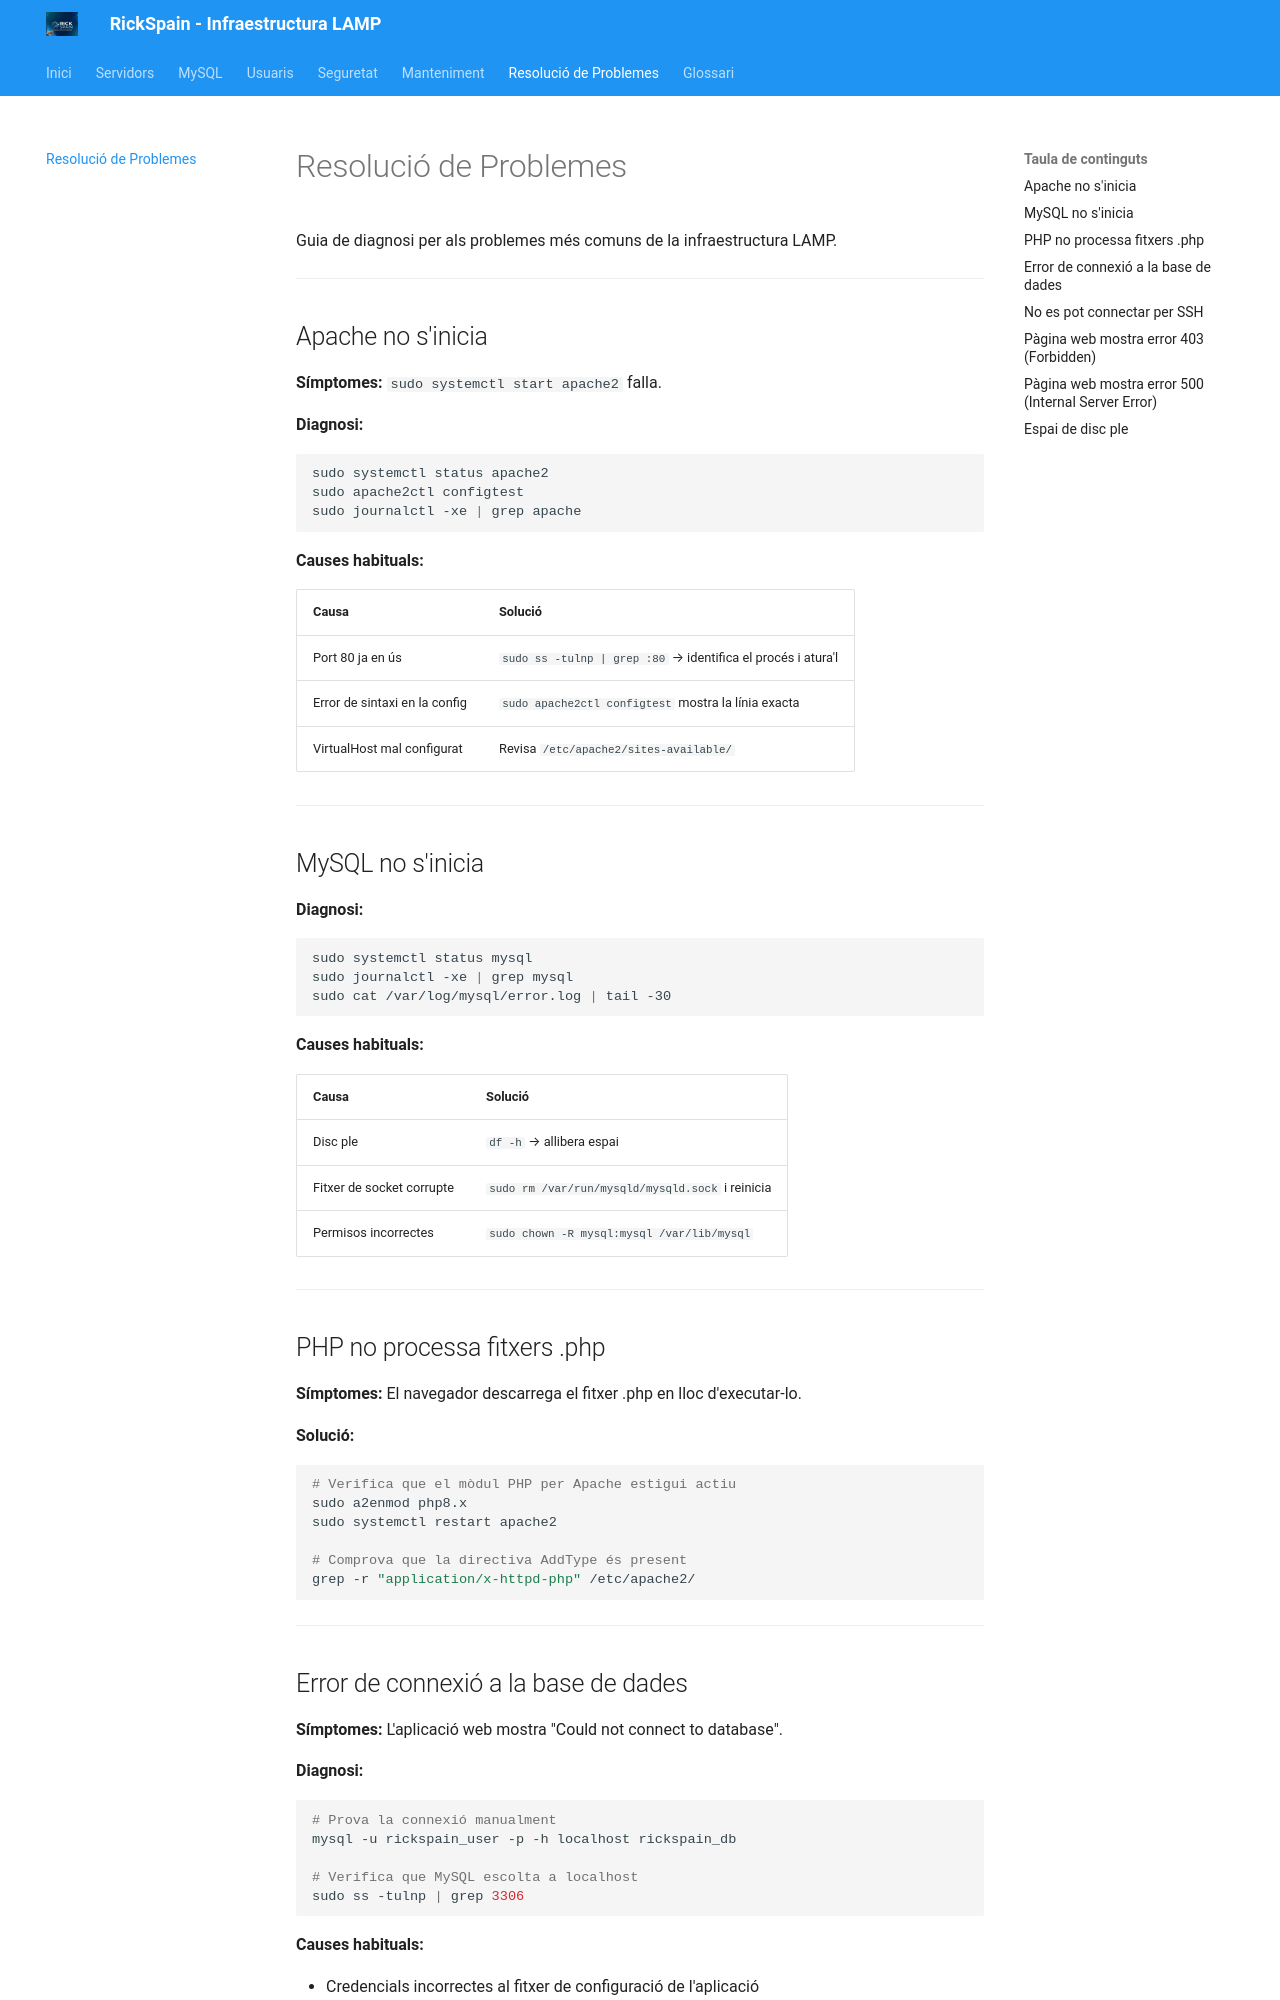

repository: Joan-Talens/rickspain-lamp-docs · page: troubleshooting/index.html · generator: mkdocs

# Resolució de Problemes

Guia de diagnosi per als problemes més comuns de la infraestructura LAMP.

---

## Apache no s'inicia

**Símptomes:** `sudo systemctl start apache2` falla.

**Diagnosi:**

```bash
sudo systemctl status apache2
sudo apache2ctl configtest
sudo journalctl -xe | grep apache
```

**Causes habituals:**

| Causa | Solució |
|-------|---------|
| Port 80 ja en ús | `sudo ss -tulnp | grep :80` → identifica el procés i atura'l |
| Error de sintaxi en la config | `sudo apache2ctl configtest` mostra la línia exacta |
| VirtualHost mal configurat | Revisa `/etc/apache2/sites-available/` |

---

## MySQL no s'inicia

**Diagnosi:**

```bash
sudo systemctl status mysql
sudo journalctl -xe | grep mysql
sudo cat /var/log/mysql/error.log | tail -30
```

**Causes habituals:**

| Causa | Solució |
|-------|---------|
| Disc ple | `df -h` → allibera espai |
| Fitxer de socket corrupte | `sudo rm /var/run/mysqld/mysqld.sock` i reinicia |
| Permisos incorrectes | `sudo chown -R mysql:mysql /var/lib/mysql` |

---

## PHP no processa fitxers .php

**Símptomes:** El navegador descarrega el fitxer .php en lloc d'executar-lo.

**Solució:**

```bash
# Verifica que el mòdul PHP per Apache estigui actiu
sudo a2enmod php8.x
sudo systemctl restart apache2

# Comprova que la directiva AddType és present
grep -r "application/x-httpd-php" /etc/apache2/
```

---
